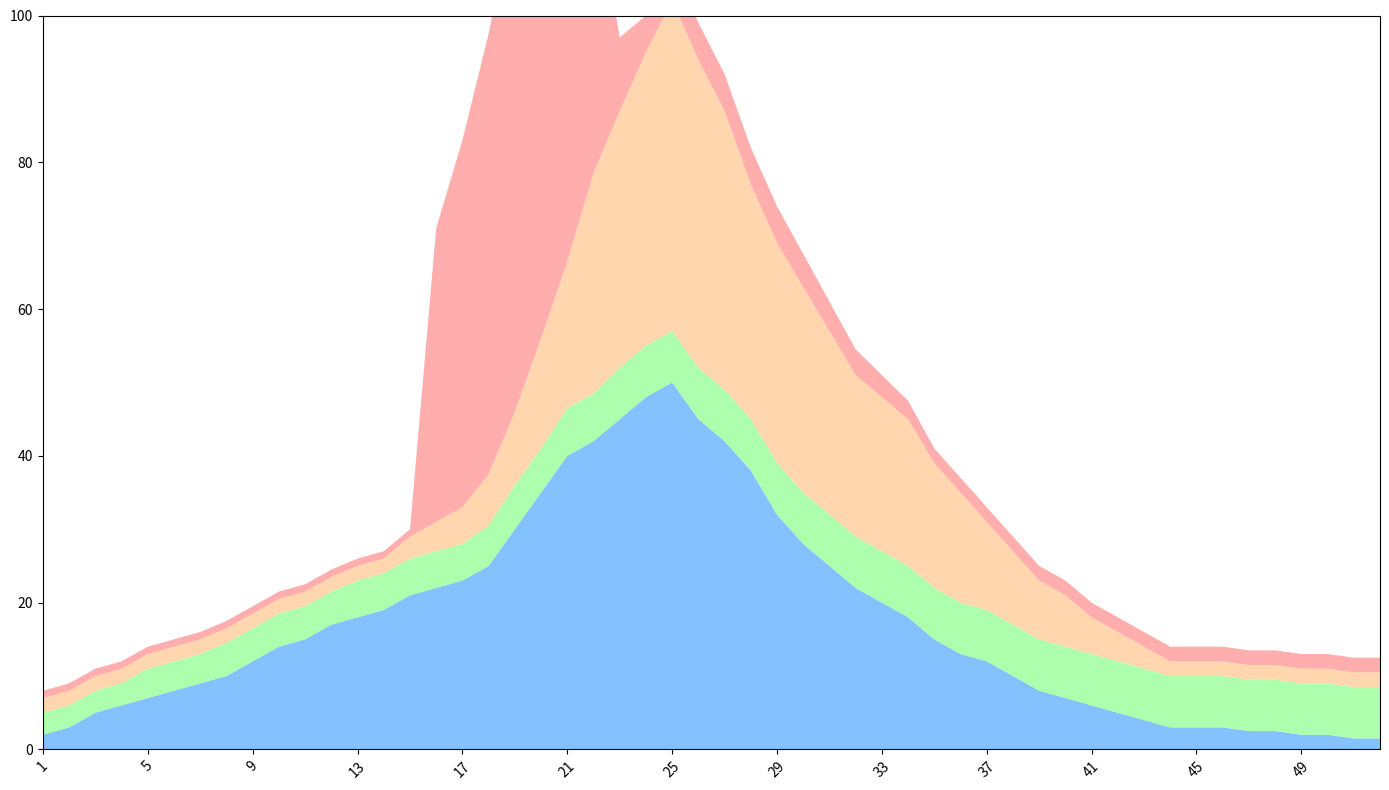

Python code for this plot:
import matplotlib.pyplot as plt
import numpy as np

weeks = np.arange(1, 53)

sales_apples = [2, 3, 5, 6, 7, 8, 9, 10, 12, 14, 15, 17, 18, 19, 21, 22, 23, 25, 30, 35, 40, 42, 45, 48, 50, 45, 42, 38, 32, 28, 25, 22, 20, 18, 15, 13, 12, 10, 8, 7, 6, 5, 4, 3, 3, 3, 2.5, 2.5, 2, 2, 1.5, 1.5]
sales_bananas = [3, 3, 3, 3, 4, 4, 4, 4.5, 4.5, 4.5, 4.5, 4.5, 5, 5, 5, 5, 5, 5.5, 6, 6, 6.5, 6.5, 7, 7, 7, 7, 7, 7, 7, 7, 7, 7, 7, 7, 7, 7, 7, 7, 7, 7, 7, 7, 7, 7, 7, 7, 7, 7, 7, 7, 7, 7]
sales_cherries = [2, 2, 2, 2, 2, 2, 2, 2, 2, 2, 2, 2, 2, 2, 3, 4, 5, 7, 10, 15, 20, 30, 35, 40, 45, 42, 38, 32, 30, 28, 25, 22, 21, 20, 17, 15, 12, 10, 8, 7, 5, 4, 3, 2, 2, 2, 2, 2, 2, 2, 2, 2]
sales_dates = [1, 1, 1, 1, 1, 1, 1, 1, 1, 1, 1, 1, 1, 1, 1, 40, 50, 60, 70, 80, 60, 40, 10, 5, 5, 5, 5, 5, 5, 4.5, 4, 3.5, 3, 2.5, 2, 2, 2, 2, 2, 2, 2, 2, 2, 2, 2, 2, 2, 2, 2, 2, 2, 2]

sales_data = np.vstack([sales_apples, sales_bananas, sales_cherries, sales_dates])

# Shuffled the colors: originally it was ['#ff9999', '#66b3ff', '#99ff99', '#ffcc99']
colors = ['#66b3ff', '#99ff99', '#ffcc99', '#ff9999']

fig, ax = plt.subplots(figsize=(14, 8))

ax.stackplot(weeks, sales_data, colors=colors, alpha=0.8)

ax.set_xticks(np.arange(1, 53, 4))
ax.set_xlim(1, 52)
ax.set_ylim(0, 100)

plt.xticks(rotation=45)
plt.tight_layout()
plt.show()
